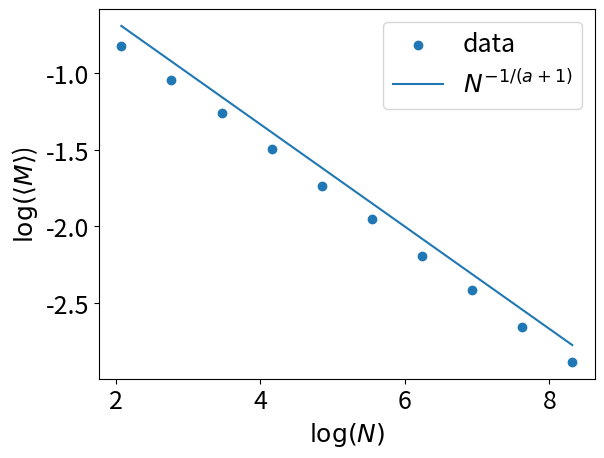

The script that saved this image:
import numpy as np
import matplotlib.pyplot as plt
import scipy.stats as stats

NR=1000 #numero di realizzazioni
a=2 #esponente
Nvalues=10 #numero di valori di N da testare

m=np.zeros((NR,Nvalues)) # inizializzazione
for j in range(Nvalues):
    N=8*2**j
    for i in range(NR):
        m[i,j]=m[i,j]+np.min(np.random.rand(N)**(1/(1+a)))

media=np.mean(m,axis=0) #mediamo sulle colonne

x0=np.arange(Nvalues) #lista di numeri da 0 a Nvalues-1

xn=8*2**x0

plt.rcParams.update({'font.size': 18}) #usiamo caratteri leggibili!

x=np.log(xn)
y=np.log(media)
plt.scatter(x, y, label="data")
plt.plot(x,(-1/(a+1))*x, label=r"$N^{-1/(a+1)}$")
plt.legend()
plt.xlabel(r"$\log(N)$")
plt.ylabel(r"$\log(\langle M \rangle$)")
plt.show()

